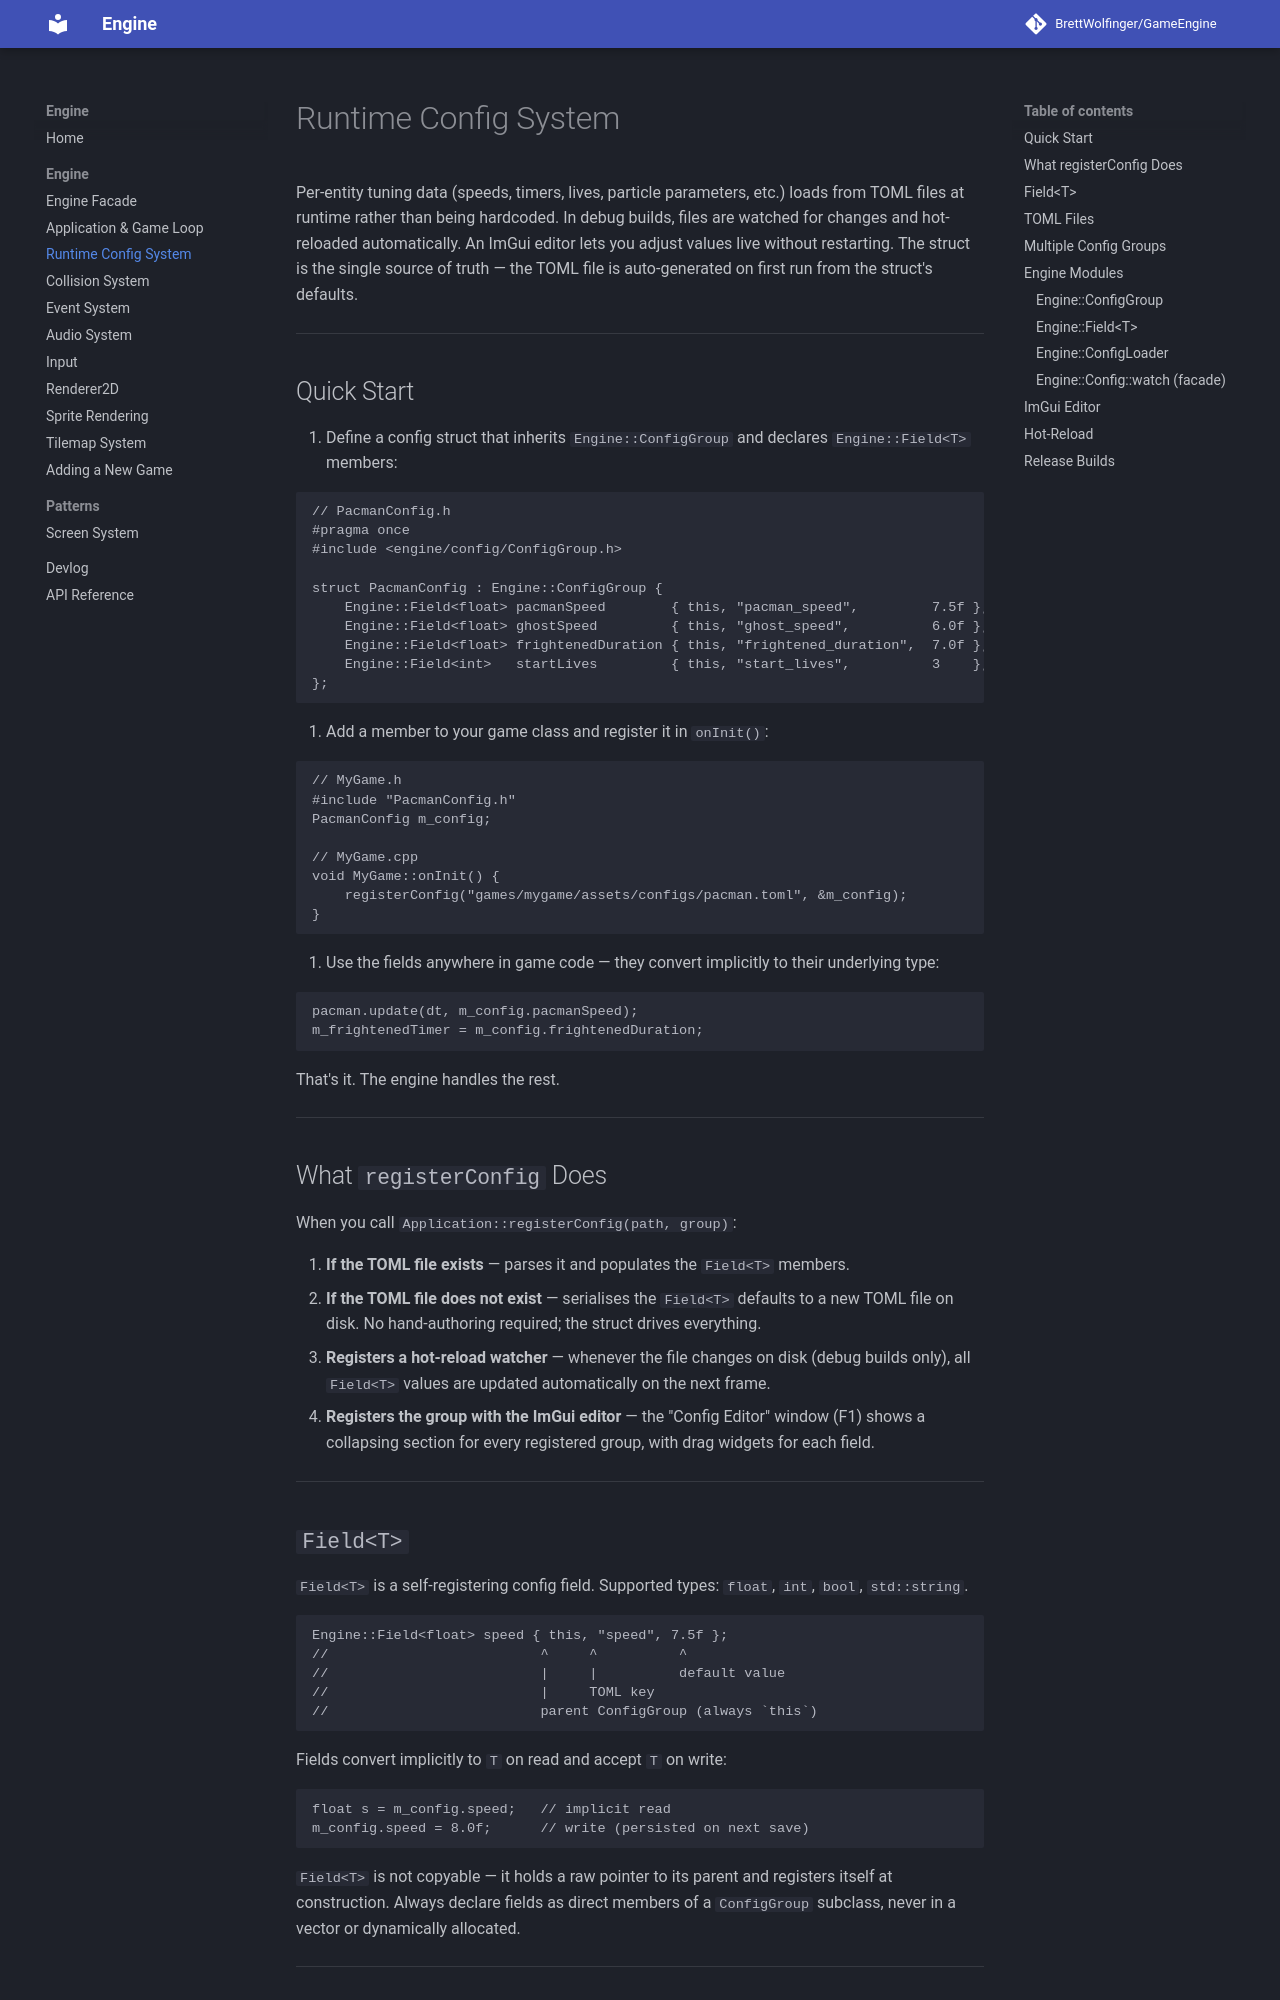

repository: BrettWolfinger/GameEngine · page: engine/runtime-config/index.html · generator: mkdocs

# Runtime Config System

Per-entity tuning data (speeds, timers, lives, particle parameters, etc.) loads
from TOML files at runtime rather than being hardcoded. In debug builds, files
are watched for changes and hot-reloaded automatically. An ImGui editor lets you
adjust values live without restarting. The struct is the single source of truth
— the TOML file is auto-generated on first run from the struct's defaults.

---

## Quick Start

1. Define a config struct that inherits `Engine::ConfigGroup` and declares
   `Engine::Field<T>` members:

```cpp
// PacmanConfig.h
#pragma once
#include <engine/config/ConfigGroup.h>

struct PacmanConfig : Engine::ConfigGroup {
    Engine::Field<float> pacmanSpeed        { this, "pacman_speed",         7.5f };
    Engine::Field<float> ghostSpeed         { this, "ghost_speed",          6.0f };
    Engine::Field<float> frightenedDuration { this, "frightened_duration",  7.0f };
    Engine::Field<int>   startLives         { this, "start_lives",          3    };
};
```

2. Add a member to your game class and register it in `onInit()`:

```cpp
// MyGame.h
#include "PacmanConfig.h"
PacmanConfig m_config;

// MyGame.cpp
void MyGame::onInit() {
    registerConfig("games/mygame/assets/configs/pacman.toml", &m_config);
}
```

3. Use the fields anywhere in game code — they convert implicitly to their
   underlying type:

```cpp
pacman.update(dt, m_config.pacmanSpeed);
m_frightenedTimer = m_config.frightenedDuration;
```

That's it. The engine handles the rest.

---

## What `registerConfig` Does

When you call `Application::registerConfig(path, group)`:

1. **If the TOML file exists** — parses it and populates the `Field<T>` members.
2. **If the TOML file does not exist** — serialises the `Field<T>` defaults to a
   new TOML file on disk. No hand-authoring required; the struct drives
   everything.
3. **Registers a hot-reload watcher** — whenever the file changes on disk
   (debug builds only), all `Field<T>` values are updated automatically on the
   next frame.
4. **Registers the group with the ImGui editor** — the "Config Editor" window
   (F1) shows a collapsing section for every registered group, with drag widgets
   for each field.

---
